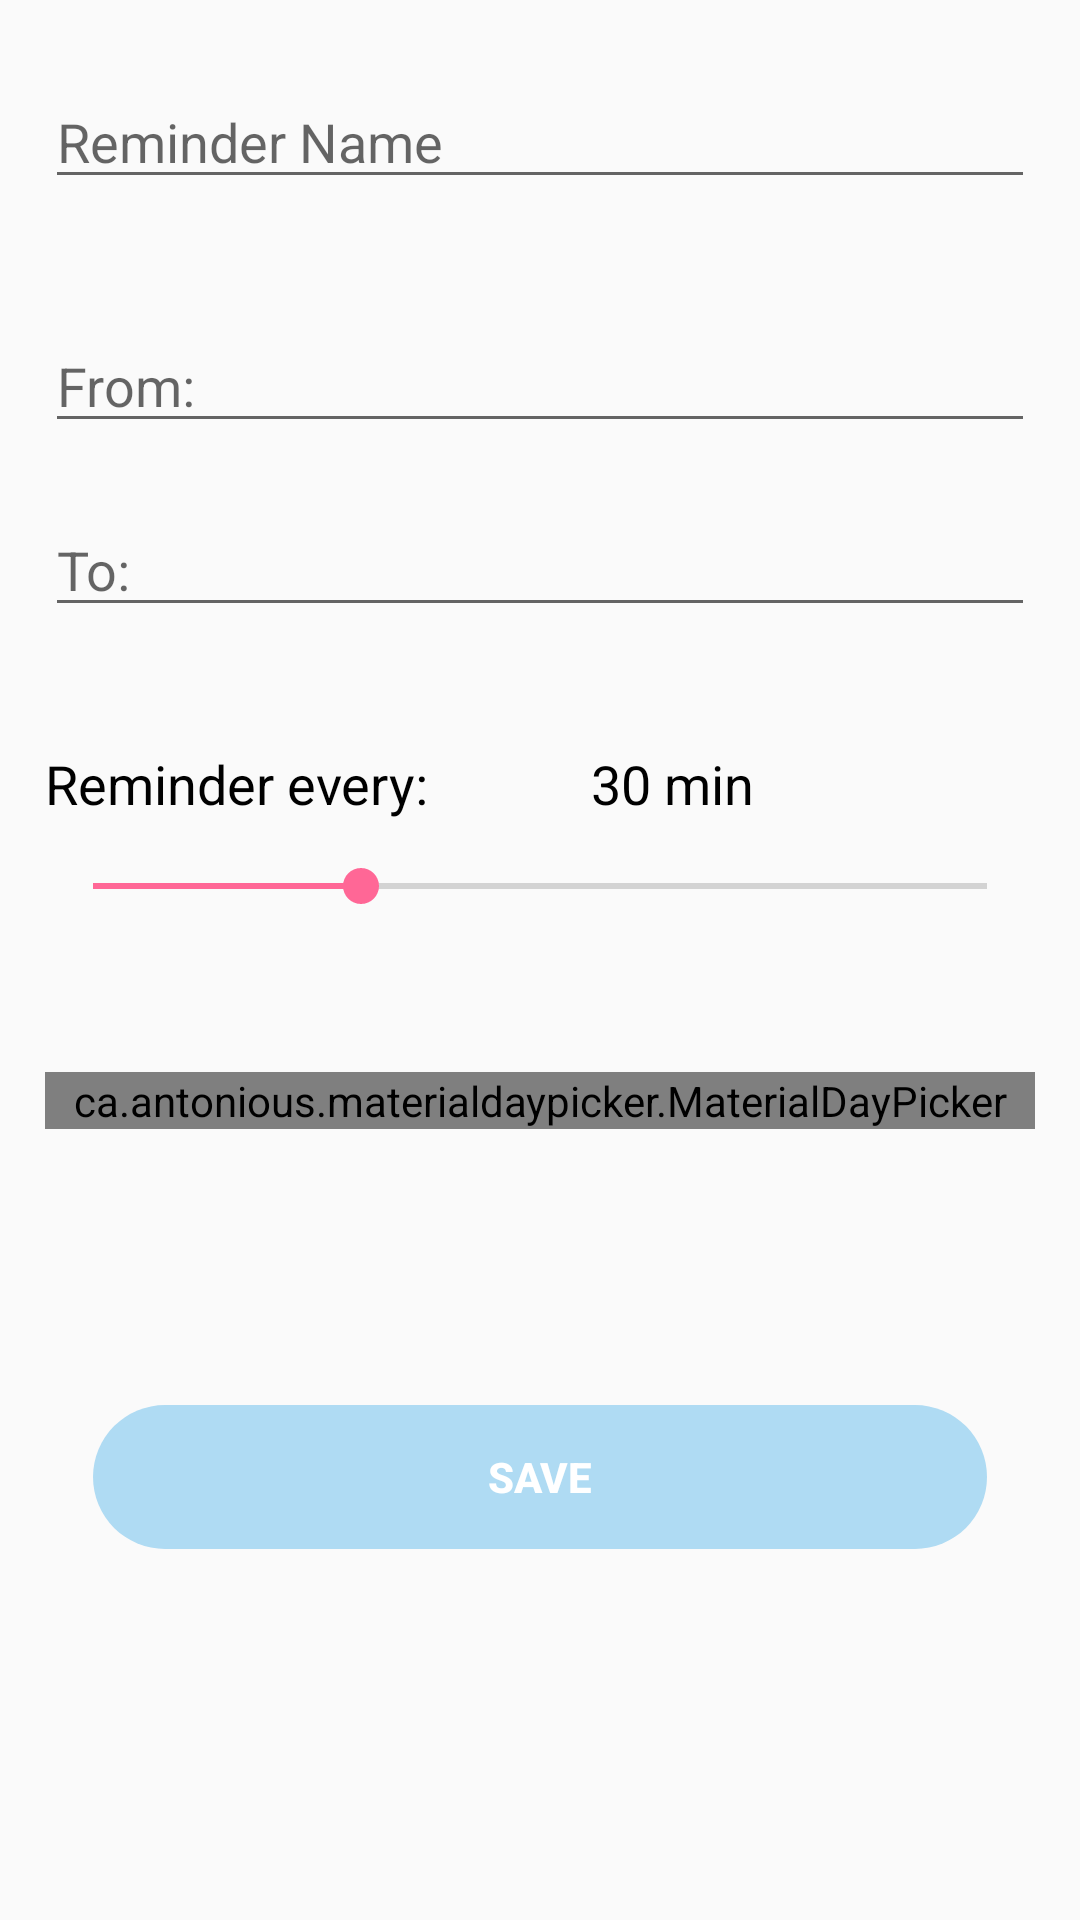

Produce the Android XML layout that renders to this screen, including the resource entries it uses.
<!-- AndroidManifest.xml: application theme AppTheme -->
<!-- res/layout/activity_reminder_settings.xml -->
<?xml version="1.0" encoding="utf-8"?>
<RelativeLayout xmlns:android="http://schemas.android.com/apk/res/android"
    xmlns:tools="http://schemas.android.com/tools"
    android:layout_width="match_parent"
    android:layout_height="match_parent"
    android:padding="15dp"
    tools:context=".remindersettings.ReminderSettings">

    <EditText
        android:id="@+id/reminderName"
        android:layout_width="match_parent"
        android:layout_height="wrap_content"
        android:layout_alignParentStart="true"
        android:layout_alignParentTop="true"
        android:layout_centerHorizontal="true"
        android:layout_marginTop="10dp"
        android:ems="10"
        android:hint="Reminder Name"
        android:inputType="textPersonName"
        android:theme="@style/FlyttaTheme"/>

    <EditText
        android:id="@+id/reminderFrom"
        android:layout_width="match_parent"
        android:layout_height="wrap_content"
        android:layout_below="@+id/reminderName"
        android:layout_alignParentStart="true"
        android:layout_centerHorizontal="true"
        android:layout_marginTop="40dp"
        android:ems="10"
        android:hint="From:"
        android:inputType="none"
        android:focusable="false"
        android:theme="@style/FlyttaTheme"/>

    <EditText
        android:id="@+id/reminderTo"
        android:layout_width="match_parent"
        android:layout_height="wrap_content"
        android:layout_below="@+id/reminderFrom"
        android:layout_alignParentStart="true"
        android:layout_centerHorizontal="true"
        android:layout_marginTop="20dp"
        android:ems="10"
        android:hint="To:"
        android:inputType="none"
        android:focusable="false"
        android:theme="@style/FlyttaTheme"/>

    <TextView
        android:id="@+id/intervalText"
        android:layout_width="wrap_content"
        android:layout_height="wrap_content"
        android:layout_below="@+id/reminderTo"
        android:layout_alignParentStart="true"
        android:layout_marginTop="40dp"
        android:text="Reminder every: "
        android:textColor="#000000"
        android:textSize="18sp" />

    <TextView
        android:id="@+id/intervalMin"
        android:layout_alignBottom="@+id/intervalText"
        android:layout_toEndOf="@+id/intervalText"
        android:layout_width="wrap_content"
        android:layout_height="wrap_content"
        android:layout_centerHorizontal="true"
        android:text="30 min"
        android:textColor="#000000"
        android:textSize="18sp"
        android:layout_marginStart="50dp"/>

    <SeekBar
        android:id="@+id/seekBar"
        android:layout_width="match_parent"
        android:layout_height="44dp"
        android:layout_alignParentStart="true"
        android:layout_below="@+id/intervalMin"
        android:layout_marginTop="0dp"
        android:progress="30"
        android:theme="@style/FlyttaTheme"
        />

    <ca.antonious.materialdaypicker.MaterialDayPicker
        android:id="@+id/dayPicker"
        android:layout_width="match_parent"
        android:layout_height="wrap_content"
        android:layout_below="@+id/seekBar"
        android:layout_marginTop="40dp"/>

    <Button
        android:id="@+id/saveButton"
        android:layout_width="match_parent"
        android:layout_height="wrap_content"
        android:layout_marginStart="32dp"
        android:layout_marginTop="92dp"
        android:layout_centerHorizontal="true"
        android:enabled="false"
        android:layout_below="@+id/dayPicker"
        android:background="@drawable/rounded_button_register"
        android:text="save"
        android:textStyle="bold"
        android:textColor="#FFFFFF"
        android:backgroundTint="@color/lightgrey" />


</RelativeLayout>
<!-- resources referenced by this layout -->
<resources>
  <color name="lightgrey">#AFDBF3</color>
  <!-- drawable rounded_button_register (drawable) -->
  <?xml version="1.0" encoding="utf-8"?>
  <shape xmlns:android="http://schemas.android.com/apk/res/android">
      <solid android:color="#a5e1c7"/>
      <corners android:radius="25dp"/>
  </shape>
  <style name="FlyttaTheme" parent="Theme.AppCompat.Light">
          <item name="android:colorControlActivated">#ff6796</item>
      </style>
  <style name="AppTheme" parent="Theme.AppCompat.Light.DarkActionBar">
          
          <item name="colorPrimary">@color/colorPrimary</item>
          <item name="colorPrimaryDark">@color/colorPrimaryDark</item>
          <item name="colorAccent">@color/colorAccent</item>
      </style>
  <color name="colorPrimary">#7c96e0</color>
  <color name="colorPrimaryDark">#5060b6</color>
  <color name="colorAccent">#D81B60</color>
</resources>
